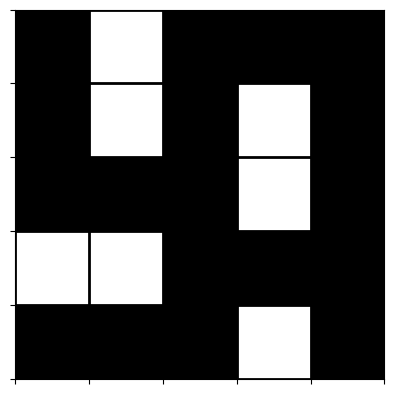

The matplotlib source for this figure:
from collections import deque
import matplotlib.pyplot as plt
import numpy as np

# Laberinto representado como una matriz
# 0 = espacio libre, 1 = muro
laberinto = [
    [0, 1, 0, 0, 0],
    [0, 1, 0, 1, 0],
    [0, 0, 0, 1, 0],
    [1, 1, 0, 0, 0],
    [0, 0, 0, 1, 0]
]

# Dirección de movimiento (arriba, abajo, izquierda, derecha)
direcciones = [(-1, 0), (1, 0), (0, -1), (0, 1)]

def es_valido(x, y, laberinto, visitado):
    """Verifica si la posición (x, y) es válida para moverse"""
    return 0 <= x < len(laberinto) and 0 <= y < len(laberinto[0]) and laberinto[x][y] == 0 and not visitado[x][y]

def bfs(laberinto, inicio, fin):
    """Implementación de BFS para encontrar el camino más corto en el laberinto"""
    # Crear una matriz de visitados para marcar los nodos visitados
    visitado = [[False for _ in range(len(laberinto[0]))] for _ in range(len(laberinto))]
    
    # Cola para la BFS, almacenará las posiciones y el camino
    cola = deque([(inicio, [inicio])])
    visitado[inicio[0]][inicio[1]] = True

    while cola:
        (x, y), camino = cola.popleft()

        # Si llegamos al destino, devolvemos el camino
        if (x, y) == fin:
            return camino

        # Explorar las 4 direcciones posibles
        for dx, dy in direcciones:
            nx, ny = x + dx, y + dy
            if es_valido(nx, ny, laberinto, visitado):
                visitado[nx][ny] = True
                cola.append(((nx, ny), camino + [(nx, ny)]))

    # Si no hay camino, retornamos None
    return None

# Definir el punto de inicio y el punto de destino
inicio = (0, 0)  # (Fila, Columna)
fin = (0, 4)     # (Fila, Columna)

# Ejecutar la búsqueda en anchura (BFS)
# camino = bfs(laberinto, inicio, fin)

# if camino:
#     print("Camino encontrado:", camino)
# else:
#     print("No se encontró un camino.")

laberinto_array = np.array(laberinto)

# Crear la figura y los ejes
fig, ax = plt.subplots()

# Usar imshow para mostrar la matriz
# cmap='gray' para usar una escala de grises
# vmin y vmax para definir los valores mínimo y máximo del colormap
cax = ax.imshow(laberinto_array, cmap='gray', vmin=0, vmax=1)

# Opcional: agregar una cuadrícula para visualizar mejor los puntos
ax.grid(which='both', color='black', linestyle='-', linewidth=2)

# Configurar los ticks para que coincidan con las líneas de la cuadrícula
ax.set_xticks(np.arange(-.5, len(laberinto[0]), 1))
ax.set_yticks(np.arange(-.5, len(laberinto), 1))
ax.set_xticklabels([])
ax.set_yticklabels([])

# Mostrar la cuadrícula
ax.grid(True)

# Mostrar la figura
plt.show()